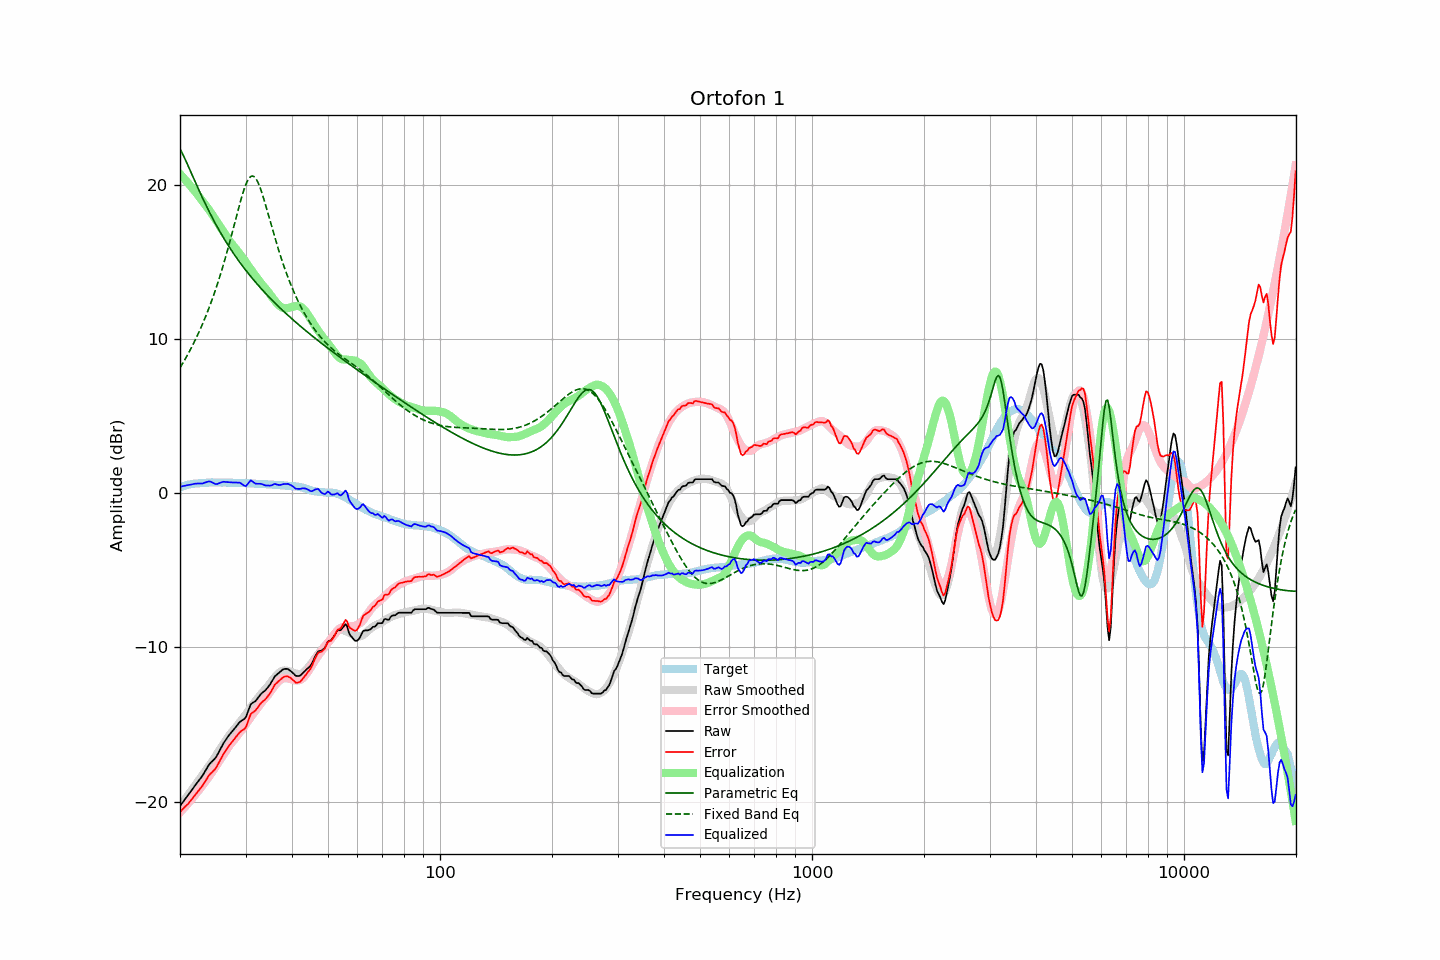

The table this chart was drawn from, first rows:
frequency, raw, error, smoothed, error_smoothed, equalization, parametric_eq, fixed_band_eq, equalized_raw, equalized_smoothed, target
20.00, -20.28, -20.66, -20.29, -20.69, 20.69, 22.32, 8.13, 0.41, 0.40, 0.38
20.20, -20.14, -20.56, -20.15, -20.58, 20.58, 22.12, 8.30, 0.44, 0.43, 0.42
20.40, -20.00, -20.45, -20.01, -20.46, 20.46, 21.91, 8.47, 0.46, 0.46, 0.45
20.61, -19.86, -20.34, -19.86, -20.34, 20.34, 21.69, 8.65, 0.48, 0.48, 0.48
20.81, -19.73, -20.24, -19.72, -20.23, 20.23, 21.46, 8.84, 0.50, 0.51, 0.52
21.02, -19.59, -20.14, -19.58, -20.11, 20.11, 21.23, 9.02, 0.52, 0.53, 0.56
21.23, -19.44, -20.00, -19.43, -19.98, 19.98, 21.00, 9.22, 0.55, 0.55, 0.57
21.44, -19.30, -19.88, -19.29, -19.86, 19.86, 20.76, 9.42, 0.56, 0.57, 0.59
21.66, -19.15, -19.76, -19.14, -19.73, 19.73, 20.53, 9.62, 0.59, 0.59, 0.61
21.87, -19.00, -19.61, -19.00, -19.61, 19.61, 20.29, 9.83, 0.61, 0.61, 0.62
22.09, -18.86, -19.49, -18.85, -19.48, 19.48, 20.06, 10.04, 0.62, 0.63, 0.63
22.31, -18.72, -19.35, -18.71, -19.35, 19.35, 19.82, 10.27, 0.63, 0.64, 0.63
22.54, -18.58, -19.22, -18.56, -19.21, 19.21, 19.59, 10.49, 0.63, 0.65, 0.64
22.76, -18.45, -19.10, -18.41, -19.07, 19.07, 19.36, 10.73, 0.62, 0.66, 0.65
22.99, -18.31, -18.96, -18.27, -18.93, 18.93, 19.14, 10.97, 0.63, 0.67, 0.65
23.22, -18.13, -18.79, -18.13, -18.80, 18.80, 18.92, 11.21, 0.67, 0.67, 0.66
23.45, -17.96, -18.63, -17.98, -18.66, 18.66, 18.70, 11.47, 0.70, 0.68, 0.67
23.69, -17.78, -18.46, -17.84, -18.52, 18.52, 18.49, 11.73, 0.74, 0.68, 0.68
23.92, -17.61, -18.30, -17.69, -18.38, 18.38, 18.28, 12.00, 0.77, 0.69, 0.69
24.16, -17.48, -18.17, -17.54, -18.23, 18.23, 18.07, 12.27, 0.75, 0.69, 0.70
24.40, -17.38, -18.08, -17.38, -18.07, 18.07, 17.87, 12.56, 0.70, 0.69, 0.71
24.65, -17.28, -17.97, -17.23, -17.92, 17.92, 17.68, 12.85, 0.64, 0.69, 0.70
24.89, -17.16, -17.86, -17.06, -17.76, 17.76, 17.48, 13.16, 0.59, 0.70, 0.70
25.14, -17.01, -17.70, -16.90, -17.60, 17.60, 17.29, 13.47, 0.59, 0.70, 0.69
25.39, -16.80, -17.50, -16.74, -17.44, 17.44, 17.11, 13.79, 0.63, 0.70, 0.69
25.65, -16.60, -17.29, -16.58, -17.28, 17.28, 16.92, 14.12, 0.68, 0.70, 0.69
25.91, -16.40, -17.08, -16.42, -17.12, 17.12, 16.74, 14.46, 0.72, 0.69, 0.68
26.16, -16.22, -16.90, -16.27, -16.96, 16.96, 16.57, 14.81, 0.74, 0.69, 0.69
26.43, -16.06, -16.75, -16.11, -16.79, 16.79, 16.40, 15.17, 0.73, 0.69, 0.69
26.69, -15.90, -16.58, -15.94, -16.63, 16.63, 16.23, 15.54, 0.73, 0.68, 0.69
26.96, -15.75, -16.44, -15.79, -16.47, 16.47, 16.06, 15.92, 0.72, 0.68, 0.69
27.23, -15.62, -16.30, -15.64, -16.32, 16.32, 15.90, 16.31, 0.70, 0.68, 0.68
27.50, -15.49, -16.17, -15.51, -16.19, 16.19, 15.74, 16.70, 0.70, 0.68, 0.68
27.77, -15.37, -16.04, -15.39, -16.07, 16.07, 15.59, 17.10, 0.70, 0.68, 0.67
28.05, -15.25, -15.92, -15.27, -15.94, 15.94, 15.44, 17.50, 0.69, 0.67, 0.67
28.33, -15.12, -15.78, -15.14, -15.81, 15.81, 15.29, 17.90, 0.69, 0.67, 0.66
28.62, -14.99, -15.66, -15.01, -15.68, 15.68, 15.14, 18.30, 0.69, 0.67, 0.67
28.90, -14.85, -15.51, -14.87, -15.54, 15.54, 14.99, 18.69, 0.69, 0.67, 0.66
29.19, -14.77, -15.42, -14.74, -15.40, 15.40, 14.85, 19.07, 0.63, 0.66, 0.65
29.48, -14.70, -15.36, -14.60, -15.26, 15.26, 14.71, 19.42, 0.56, 0.66, 0.66
29.78, -14.63, -15.29, -14.46, -15.12, 15.12, 14.58, 19.74, 0.49, 0.65, 0.66
30.08, -14.51, -15.17, -14.32, -14.97, 14.97, 14.44, 20.02, 0.46, 0.65, 0.66
30.38, -14.23, -14.88, -14.17, -14.81, 14.81, 14.31, 20.25, 0.58, 0.64, 0.65
30.68, -13.96, -14.60, -14.02, -14.66, 14.66, 14.18, 20.42, 0.70, 0.64, 0.64
30.99, -13.68, -14.31, -13.88, -14.51, 14.51, 14.05, 20.53, 0.83, 0.63, 0.63
31.30, -13.60, -14.23, -13.74, -14.37, 14.37, 13.92, 20.56, 0.77, 0.63, 0.63
31.61, -13.54, -14.16, -13.60, -14.22, 14.22, 13.80, 20.53, 0.69, 0.62, 0.63
31.93, -13.47, -14.08, -13.47, -14.09, 14.09, 13.68, 20.42, 0.62, 0.62, 0.61
32.24, -13.34, -13.94, -13.34, -13.95, 13.95, 13.56, 20.25, 0.61, 0.61, 0.60
32.57, -13.20, -13.80, -13.20, -13.81, 13.81, 13.44, 20.03, 0.61, 0.60, 0.60
32.89, -13.06, -13.65, -13.07, -13.67, 13.67, 13.32, 19.76, 0.61, 0.60, 0.59
33.22, -12.95, -13.54, -12.94, -13.54, 13.54, 13.21, 19.45, 0.59, 0.59, 0.59
33.55, -12.87, -13.46, -12.82, -13.41, 13.41, 13.09, 19.12, 0.54, 0.59, 0.59
33.89, -12.79, -13.37, -12.71, -13.29, 13.29, 12.98, 18.77, 0.50, 0.58, 0.59
34.23, -12.67, -13.25, -12.59, -13.17, 13.17, 12.87, 18.41, 0.50, 0.58, 0.58
34.57, -12.54, -13.11, -12.47, -13.04, 13.04, 12.76, 18.03, 0.50, 0.57, 0.57
34.92, -12.40, -12.96, -12.33, -12.89, 12.89, 12.65, 17.66, 0.49, 0.56, 0.56
35.27, -12.23, -12.79, -12.19, -12.75, 12.75, 12.55, 17.29, 0.52, 0.56, 0.56
35.62, -12.05, -12.60, -12.05, -12.61, 12.61, 12.44, 16.93, 0.56, 0.55, 0.55
35.97, -11.87, -12.41, -11.93, -12.47, 12.47, 12.34, 16.57, 0.61, 0.55, 0.54
... 635 more rows
